Labelled photos from "c-1", an image-classification folder in aslelekova/coursework-sber. The possible labels are: clean, dirty.

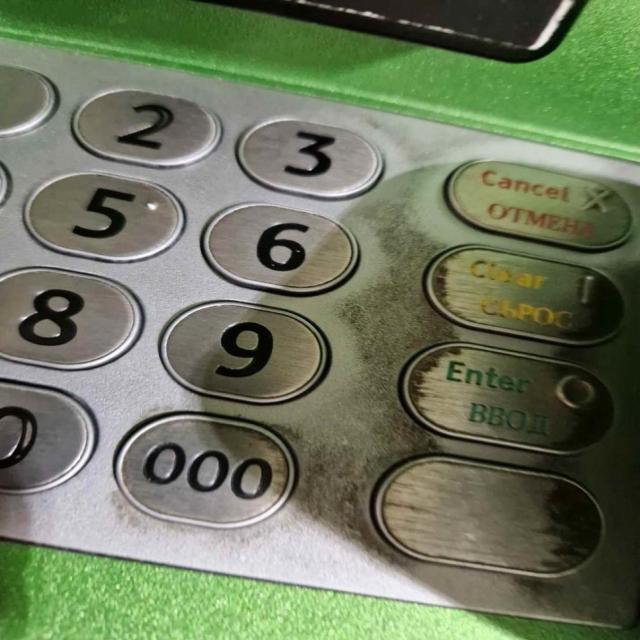
Label: dirty

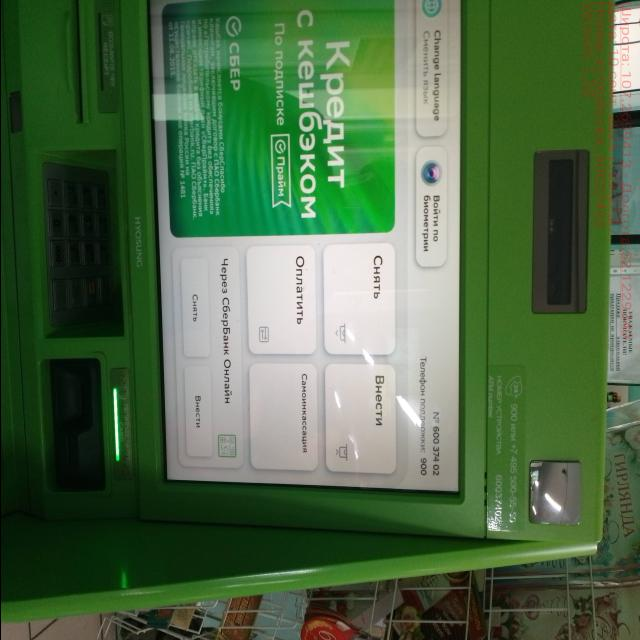
Label: clean

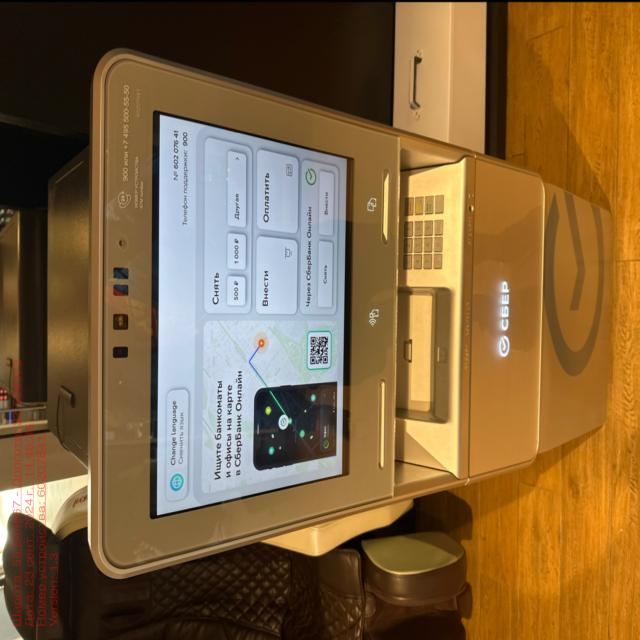
Label: clean

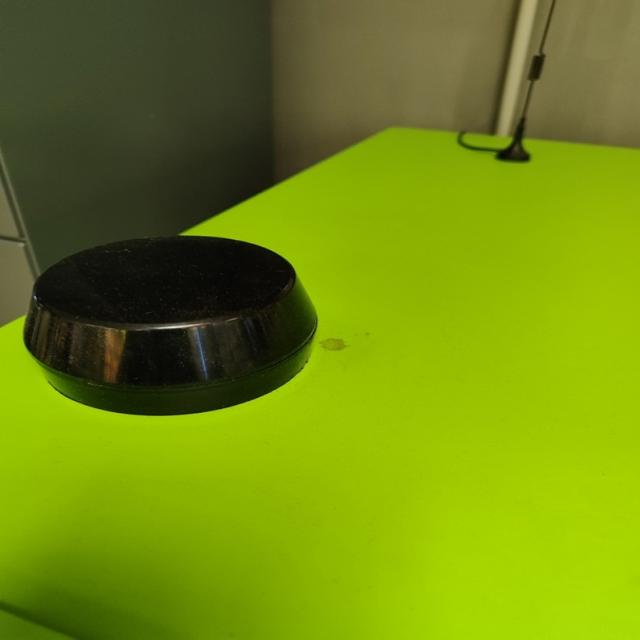
Label: dirty

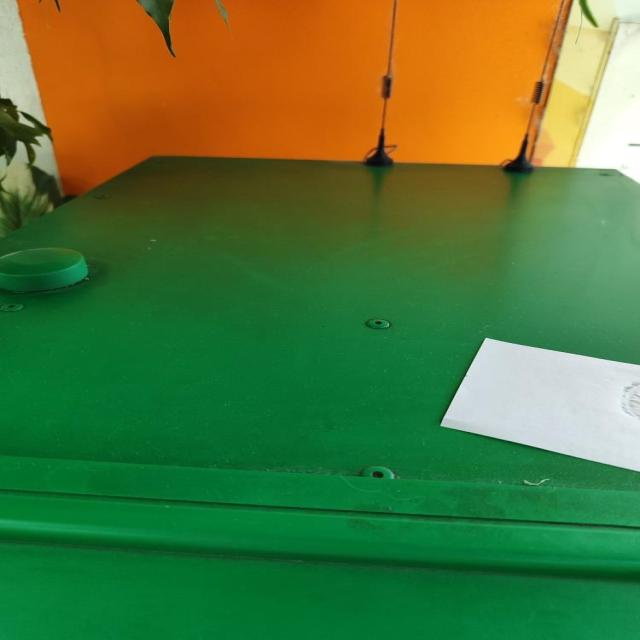
Label: dirty

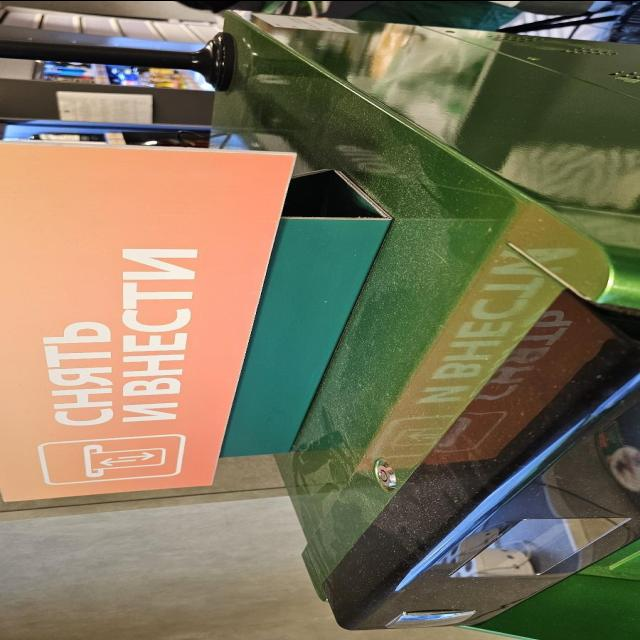
Label: dirty
